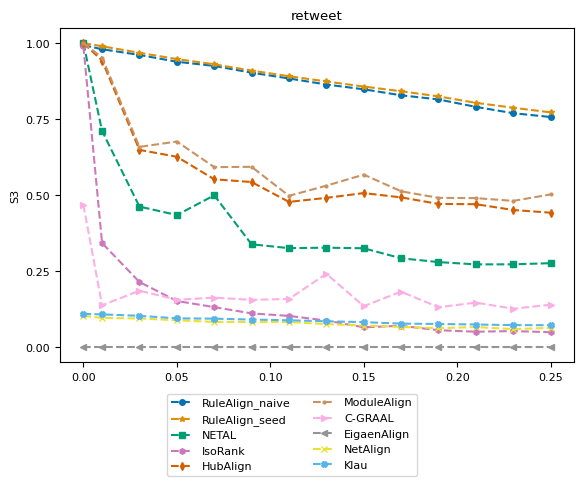

Reproduce this figure in Python. (Note: this script raises an exception after producing the figure.)
import numpy as np
import matplotlib.pyplot as plt
from matplotlib import rc
# consistent colors
from matplotlib.colors import ListedColormap
import seaborn as sns

# rc('text', usetex=True)
rc('font',**{'family':'serif','serif':['Computer Modern Roman'], 'size':8})

title = "retweet"
ylabel = "S3"
plot_name = "retweet_s3_plot.pdf"
network_type = "real_network"

x = [0, 0.01, 0.03, 0.05, 0.07, 0.09, 0.11, 0.13, 0.15, 0.17, 0.19, 0.21, 0.23, 0.25]
y_naive = [0.992942, 0.979905, 0.960996, 0.938639, 0.924911, 0.902631, 0.883647, 0.863766, 0.848027, 0.82836, 0.81465, 0.790223, 0.769447, 0.756858, ]
y_seed = [1, 0.989623, 0.967999, 0.94751, 0.930251, 0.909526, 0.891061, 0.873754, 0.857073, 0.841548, 0.824717, 0.803468, 0.787328, 0.772149, ]
y_netal = [1, 0.71084, 0.462292, 0.43452, 0.499282, 0.338262, 0.325679, 0.327125, 0.325183, 0.292331, 0.279719, 0.272223, 0.272411, 0.276175, ]
y_isorank = [0.990133, 0.342417, 0.214219, 0.151795, 0.13166, 0.111002, 0.102769, 0.0874439, 0.0652815, 0.0702907, 0.0556542, 0.0507173, 0.0529097, 0.0490785, ]
y_hubalign = [1, 0.942497, 0.648717, 0.626208, 0.552156, 0.543039, 0.477726, 0.490976, 0.506751, 0.492546, 0.471025, 0.470172, 0.451051, 0.442245, ]
y_modulealign = [1, 0.952497, 0.658717, 0.676208, 0.592156, 0.593039, 0.497726, 0.530976, 0.56751, 0.512546, 0.491025, 0.490172, 0.481051, 0.502245, ]
y_cgraal = [0.468483, 0.137497, 0.185685, 0.155843, 0.16282, 0.155557, 0.158435, 0.241228, 0.134909, 0.182492, 0.131284, 0.146469, 0.126288, 0.139557, ]
y_eigenalign = [0, 0, 0, 0, 0, 0, 0, 0, 0, 0, 0, 0, 0, 0, ]
y_netalign = [0.10271, 0.0961063, 0.0944016, 0.0882972, 0.0830924, 0.0824712, 0.0824128, 0.0758497, 0.0709951, 0.0667131, 0.0624742, 0.0660835, 0.0592867, 0.0634793, ]
y_klau = [0.109295, 0.107745, 0.102994, 0.0947193, 0.0936307, 0.0907142, 0.0883449, 0.0850895, 0.0822221, 0.0773667, 0.0762322, 0.0744542, 0.0724944, 0.0722387, ]


cmap = ListedColormap(sns.color_palette("colorblind", 10))
markersize = 4
style = {
        'RuleAlign_naive':  {'color': cmap(0), 'marker': 'o', 'linestyle': '--', 'markersize': markersize},
        'RuleAlign_seed':   {'color': cmap(1), 'marker': '*', 'linestyle': '--', 'markersize': markersize},
        'NETAL':            {'color': cmap(2), 'marker': 's', 'linestyle': '--', 'markersize': markersize},
        'IsoRank':          {'color': cmap(4), 'marker': 'h', 'linestyle': '--', 'markersize': markersize},
        'HubAlign':         {'color': cmap(3), 'marker': 'd', 'linestyle': '--', 'markersize': markersize},
        'ModuleAlign':      {'color': cmap(5), 'marker': '.', 'linestyle': '--', 'markersize': markersize},
        'C-GRAAL':          {'color': cmap(6), 'marker': '>', 'linestyle': '--', 'markersize': markersize},
        'EigaenAlign':       {'color': cmap(7), 'marker': '<', 'linestyle': '--', 'markersize': markersize},
        "NetAlign":         {'color': cmap(8), 'marker': 'x', 'linestyle': '--', 'markersize': markersize},
        "Klau":             {'color': cmap(9), 'marker': 'X', 'linestyle': '--', 'markersize': markersize},
        }

nrows = 1
f, ax = plt.subplots(nrows, 1)

ax.set_title(title)
ax.set_ylabel(ylabel)
ax.set_yticks(np.arange(0, 1.1, step=0.25))
ax.plot(x, y_naive, **style['RuleAlign_naive'])
ax.plot(x, y_seed, **style['RuleAlign_seed'])
ax.plot(x, y_netal, **style['NETAL'])
ax.plot(x, y_isorank, **style['IsoRank'])
ax.plot(x, y_hubalign, **style['HubAlign'])
ax.plot(x, y_modulealign, **style['ModuleAlign'])
ax.plot(x, y_cgraal, **style['C-GRAAL'])
ax.plot(x, y_eigenalign, **style['EigaenAlign'])
ax.plot(x, y_netalign, **style['NetAlign'])
ax.plot(x, y_klau, **style['Klau'])

from matplotlib.lines import Line2D
legend_elem = [Line2D([0], [0], label=method, **kwargs) for method, kwargs in style.items()]
f.legend(handles=legend_elem, loc='lower center', ncol=2)

f.subplots_adjust(bottom=0.90, left=.175, right=1.0, top=.94)

plt.tight_layout()
f.subplots_adjust(bottom=0.24, hspace=0.6, wspace=0.35, right=0.9)
plt.show()
plt.savefig('plots/' + network_type + "/" + plot_name)
